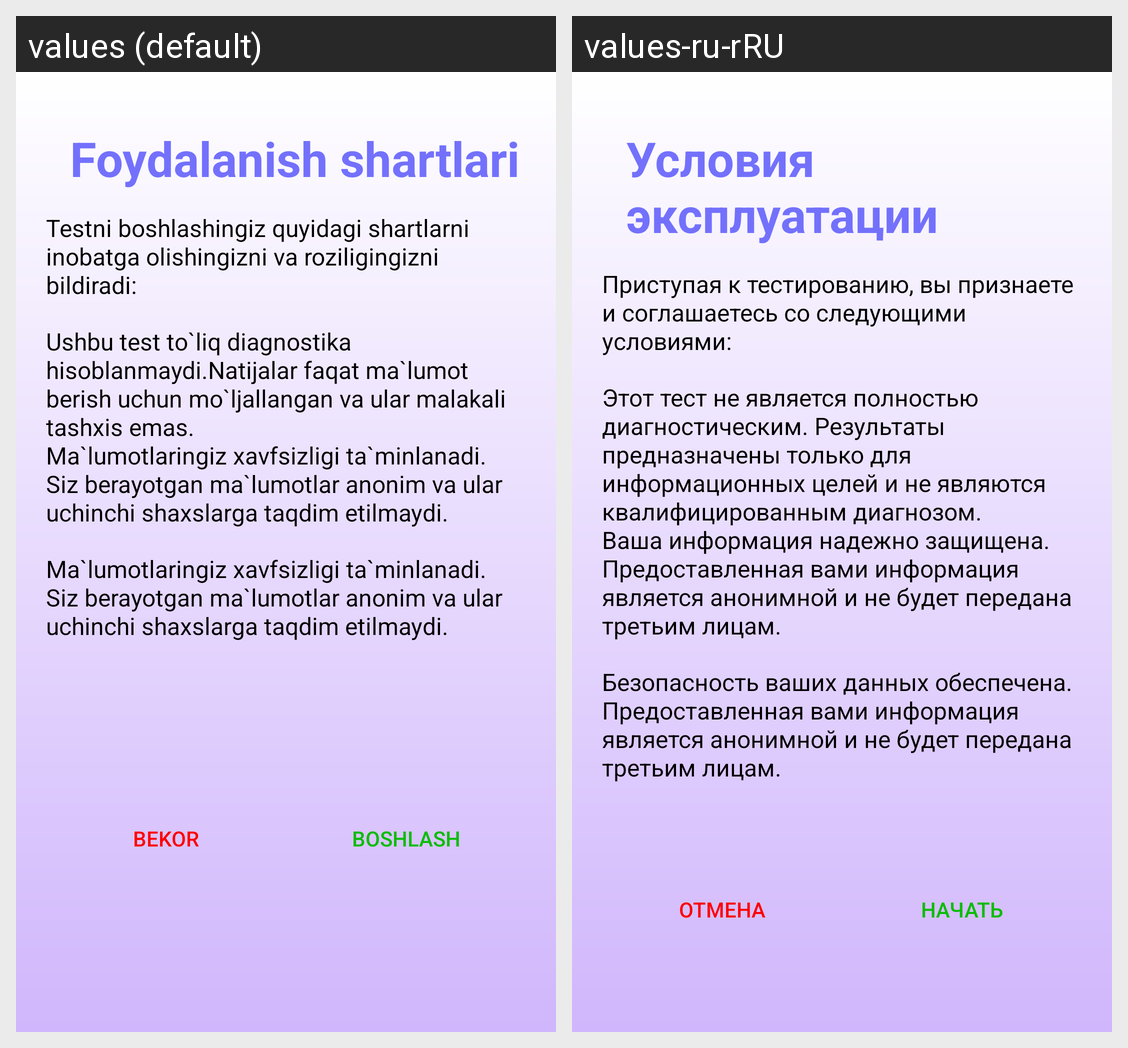

For this localized Android screen grid, give each drawn string resource with its value in every locale shown.
Android screen res/layout/layout_ruxsat.xml rendered under 2 locales, left to right: values (default), values-ru-rRU. Device: Nexus 5 (rendered at 1080×1920; each locale shown at half size, 540×960, under a caption strip naming it); theme Theme.QandliDiabetStartUp.
Strings drawn on this screen, with the default value and each locale's value (text and hints the layout hard-codes, and strings that could not be matched under every locale, appear in the picture but are not listed):

dialogUzbTitle
  values: Foydalanish shartlari
  values-ru-rRU: Условия эксплуатации

dialogUzb0
  values: Testni boshlashingiz quyidagi shartlarni inobatga olishingizni va roziligingizni bildiradi:
  values-ru-rRU: Приступая к тестированию, вы признаете и соглашаетесь со следующими условиями:

dialogUzb2
  values: Ushbu test to`liq diagnostika hisoblanmaydi.Natijalar faqat ma`lumot berish uchun mo`ljallangan va ular malakali tashxis emas.
      Ma`lumotlaringiz xavfsizligi ta`minlanadi. Siz berayotgan ma`lumotlar anonim va ular uchinchi shaxslarga taqdim etilmaydi.
  values-ru-rRU: Этот тест не является полностью диагностическим. Результаты предназначены только для информационных целей и не являются квалифицированным диагнозом.
      Ваша информация надежно защищена. Предоставленная вами информация является анонимной и не будет передана третьим лицам.

dialogUzb3
  values: Ma`lumotlaringiz xavfsizligi ta`minlanadi. Siz berayotgan ma`lumotlar anonim va ular uchinchi shaxslarga taqdim etilmaydi.
  values-ru-rRU: Безопасность ваших данных обеспечена. Предоставленная вами информация является анонимной и не будет передана третьим лицам.

dialogUzbYoq
  values: Bekor
  values-ru-rRU: отмена

dialogUzbRuxsatBerish
  values: Boshlash
  values-ru-rRU: Начать
